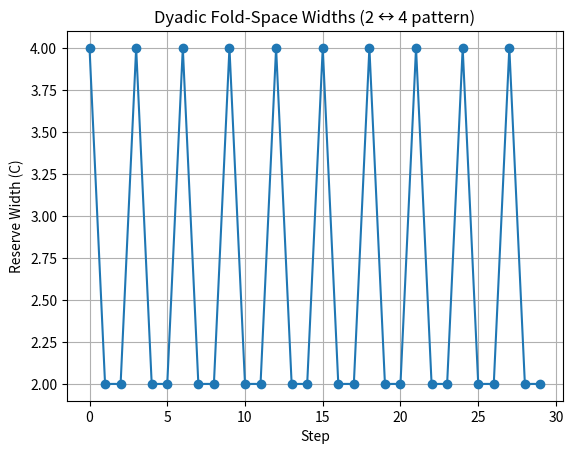

Source code (Python):
import matplotlib.pyplot as plt

def simulate_fold_steps(steps=30):
    widths = []
    C = 2
    for i in range(steps):
        if i % 3 == 0:
            C = 2 * C  # Reflective hinge
        else:
            C = max(2, C // 2)
        widths.append(C)
    return widths

data = simulate_fold_steps()
plt.plot(data, marker='o')
plt.title("Dyadic Fold-Space Widths (2 ↔ 4 pattern)")
plt.xlabel("Step")
plt.ylabel("Reserve Width (C)")
plt.grid(True)
plt.show()
